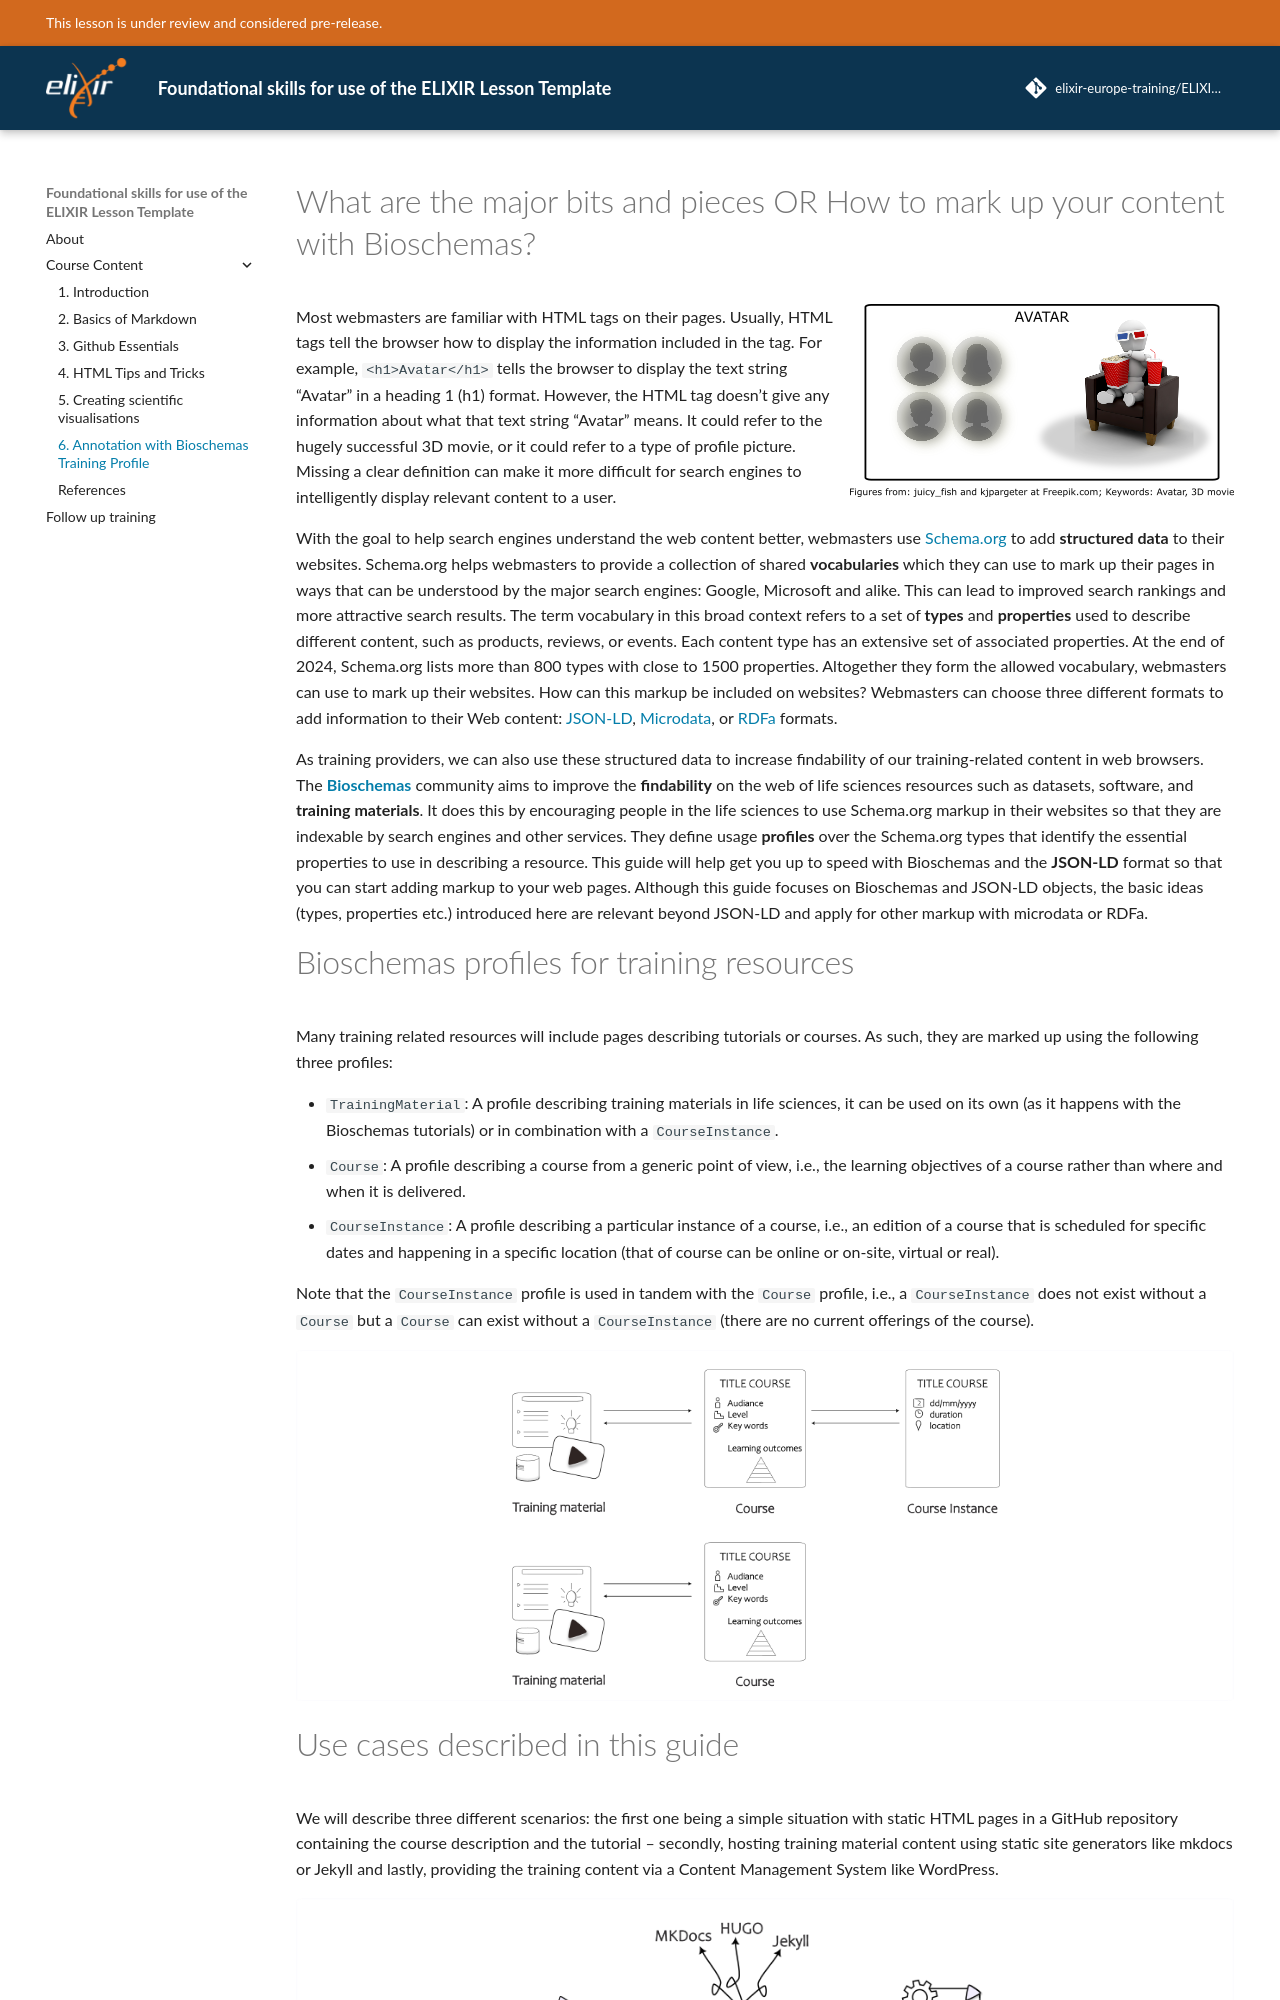

repository: elixir-europe-training/ELIXIR-TrP-Foundations-LessonTemplate · page: chapters/chapter_06/index.html · generator: mkdocs

# What are the major bits and pieces OR How to mark up your content with Bioschemas?

[add-bioschemas file='docs/training-material.yml']

![avatar by juicy_fish & kjpargeter at freepik.com](../assets/images/avatar_perspectives.png){align=right}

Most webmasters are familiar with HTML tags on their pages. Usually, HTML tags tell the browser how to display the information included in the tag. For example, `<h1>Avatar</h1>` tells the browser to display the text string "Avatar" in a heading 1 (h1) format. However, the HTML tag doesn't give any information about what that text string "Avatar" means. It could refer to the hugely successful 3D movie, or it could refer to a type of profile picture. Missing a clear definition can make it more difficult for search engines to intelligently display relevant content to a user.

With the goal to help search engines understand the web content better, webmasters use [Schema.org](https://schema.org) to add **structured data** to their websites. Schema.org helps webmasters to provide a collection of shared **vocabularies** which they can use to mark up their pages in ways that can be understood by the major search engines: Google, Microsoft and alike. This can lead to improved search rankings and more attractive search results. The term vocabulary in this broad context refers to a set of **types** and **properties** used to describe different content, such as products, reviews, or events. Each content type has an extensive set of associated properties. At the end of 2024, Schema.org lists more than 800 types with close to 1500 properties. Altogether they form the allowed vocabulary, webmasters can use to mark up their websites. How can this markup be included on websites? Webmasters can choose three different formats to add information to their Web content: [JSON-LD](https://en.wikipedia.org/wiki/JSON-LD), [Microdata](https://en.wikipedia.org/wiki/Microdata_(HTML)), or [RDFa](https://en.wikipedia.org/wiki/RDFa) formats. 

As training providers, we can also use these structured data to increase findability of our training-related content in web browsers. The **[Bioschemas](https://bioschemas.org/)** community aims to improve the **findability** on the web of life sciences resources such as datasets, software, and **training materials**. It does this by encouraging people in the life sciences to use Schema.org markup in their websites so that they are indexable by search engines and other services. They define usage **profiles** over the Schema.org types that identify the essential properties to use in describing a resource. This guide will help get you up to speed with Bioschemas and the **JSON-LD** format so that you can start adding markup to your web pages. Although this guide focuses on Bioschemas and JSON-LD objects, the basic ideas (types, properties etc.) introduced here are relevant beyond JSON-LD and apply for other markup with microdata or RDFa.
